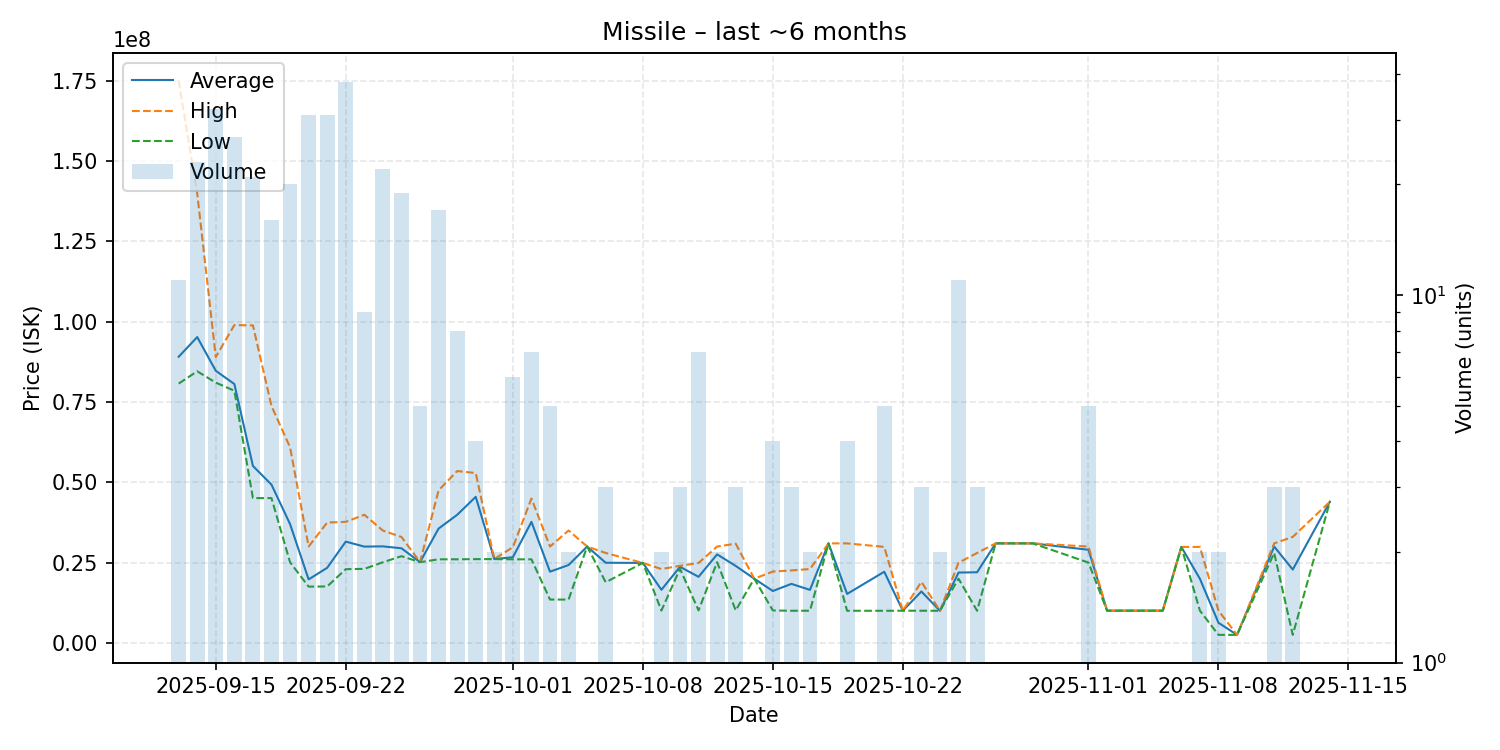

Source data for this figure (header and first rows):
date, average, highest, lowest, order_count, volume
2025-09-13, 89072727, 175000000, 80715000, 11, 11
2025-09-14, 95197826, 139900000, 84550000, 23, 23
2025-09-15, 84699375, 89000000, 81015000, 31, 32
2025-09-16, 80593333, 98930000, 78505000, 25, 27
2025-09-17, 55080952, 98835000, 45080000, 21, 21
2025-09-18, 49265625, 73745000, 45080000, 14, 16
2025-09-19, 36988500, 60890000, 25090000, 20, 20
2025-09-20, 19773226, 30000000, 17520000, 31, 31
2025-09-21, 23387419, 37480000, 17580000, 29, 31
2025-09-22, 31540526, 37685000, 22960000, 32, 38
2025-09-23, 29984444, 39885000, 23050000, 8, 9
2025-09-24, 30055909, 34970000, 25110000, 10, 22
2025-09-25, 29458421, 32980000, 27000000, 19, 19
2025-09-26, 25148000, 25165000, 25140000, 5, 5
2025-09-27, 35599412, 47500000, 26020000, 16, 17
2025-09-28, 39875000, 53495000, 26030000, 8, 8
2025-09-29, 45475000, 52890000, 26080000, 4, 4
2025-09-30, 26095000, 26100000, 26090000, 2, 2
2025-10-01, 26678333, 29800000, 26020000, 6, 6
2025-10-02, 37684286, 44940000, 26020000, 4, 7
2025-10-03, 22178000, 30000000, 13500000, 5, 5
2025-10-04, 24250000, 35000000, 13500000, 2, 2
2025-10-05, 30000000, 30000000, 30000000, 1, 1
2025-10-06, 24960000, 27995000, 18890000, 3, 3
2025-10-08, 24900000, 24900000, 24900000, 1, 1
2025-10-09, 16540000, 23000000, 10080000, 2, 2
2025-10-10, 23696667, 24000000, 23090000, 3, 3
2025-10-11, 20581429, 24900000, 10120000, 7, 7
2025-10-12, 27565000, 30000000, 25130000, 2, 2
2025-10-13, 23970000, 30895000, 10120000, 3, 3
2025-10-14, 20000000, 20000000, 20000000, 1, 1
2025-10-15, 16162500, 22215000, 10110000, 4, 4
2025-10-16, 18380000, 22565000, 10010000, 3, 3
2025-10-17, 16515000, 23000000, 10030000, 2, 2
2025-10-18, 30990000, 30990000, 30990000, 1, 1
2025-10-19, 15252500, 30980000, 10010000, 4, 4
2025-10-21, 22154000, 29900000, 10005000, 5, 5
2025-10-22, 10020000, 10020000, 10020000, 1, 1
2025-10-23, 16013333, 19010000, 10020000, 3, 3
2025-10-24, 10000000, 10000000, 10000000, 2, 2
2025-10-25, 21902727, 24960000, 20000000, 6, 11
2025-10-26, 21996667, 27995000, 10000000, 3, 3
2025-10-27, 30990000, 30990000, 30990000, 1, 1
2025-10-29, 30990000, 30990000, 30990000, 1, 1
2025-11-01, 28992000, 29990000, 25000000, 5, 5
2025-11-02, 10040000, 10040000, 10040000, 1, 1
2025-11-03, 10040000, 10040000, 10040000, 1, 1
2025-11-05, 10040000, 10040000, 10040000, 1, 1
2025-11-06, 29880000, 29880000, 29880000, 1, 1
2025-11-07, 19965000, 29880000, 10050000, 2, 2
2025-11-08, 6273000, 10040000, 2506000, 2, 2
2025-11-09, 2506000, 2506000, 2506000, 1, 1
2025-11-11, 29996667, 30995000, 28000000, 3, 3
2025-11-12, 22835667, 33000000, 2507000, 3, 3
2025-11-14, 43950000, 43950000, 43950000, 1, 1
